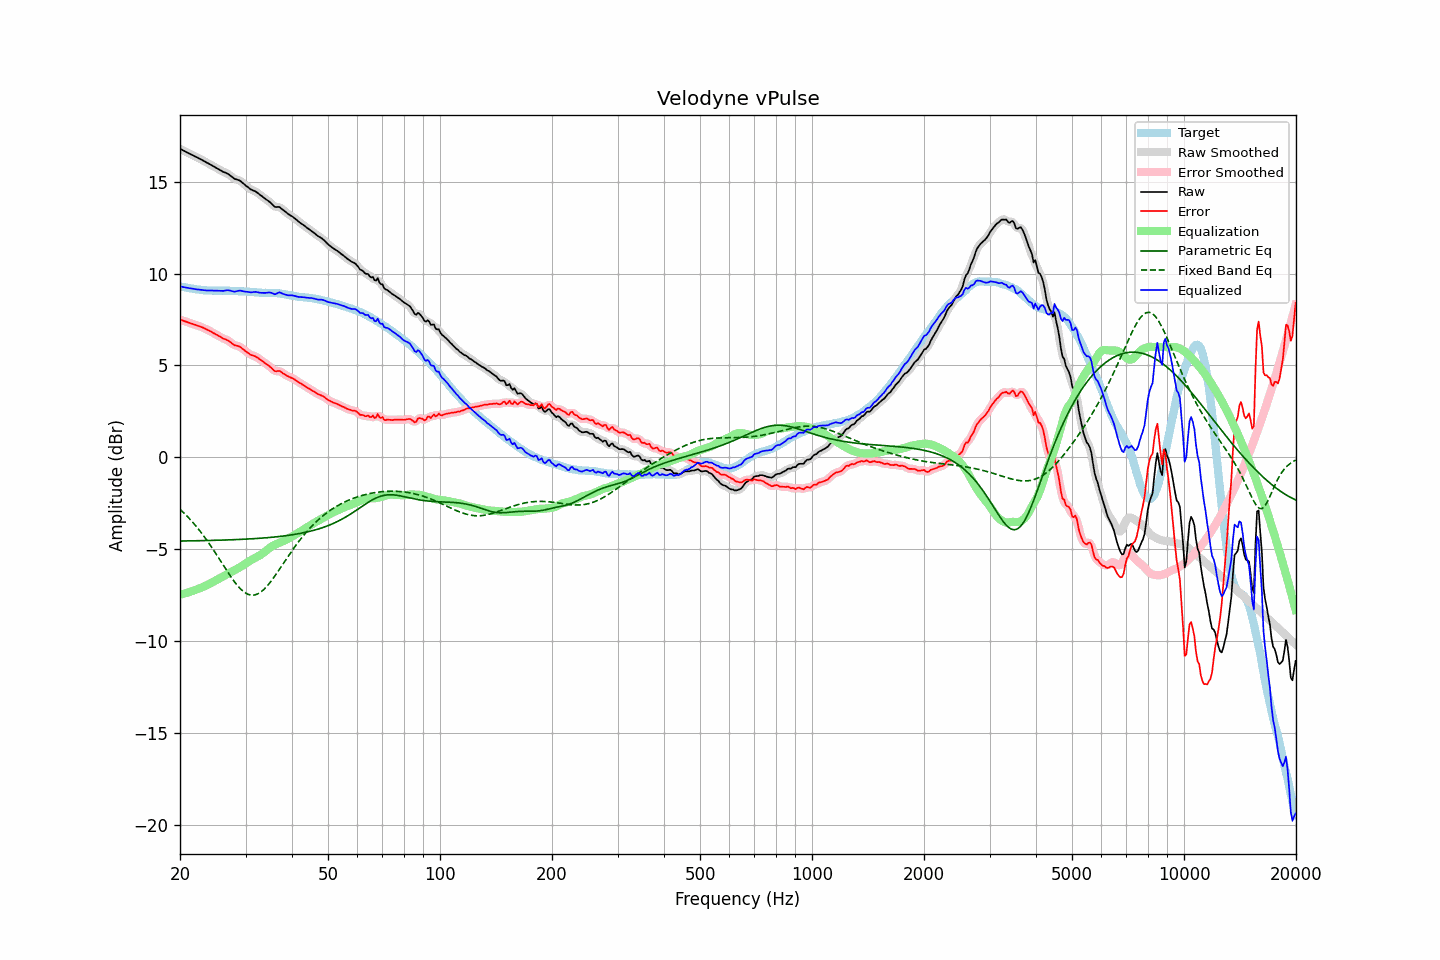

Source data for this figure (header and first rows):
frequency, raw, error, smoothed, error_smoothed, equalization, parametric_eq, fixed_band_eq, equalized_raw, equalized_smoothed, target
20.00, 16.79, 7.48, 16.79, 7.49, -7.49, -4.56, -2.83, 9.30, 9.31, 9.31
20.20, 16.75, 7.46, 16.75, 7.46, -7.46, -4.55, -2.91, 9.29, 9.29, 9.29
20.40, 16.70, 7.44, 16.70, 7.44, -7.43, -4.55, -2.99, 9.27, 9.27, 9.27
20.61, 16.66, 7.41, 16.66, 7.41, -7.41, -4.55, -3.08, 9.26, 9.25, 9.26
20.81, 16.61, 7.38, 16.61, 7.38, -7.38, -4.55, -3.17, 9.23, 9.23, 9.23
21.02, 16.57, 7.35, 16.57, 7.35, -7.35, -4.55, -3.26, 9.22, 9.22, 9.22
21.23, 16.52, 7.32, 16.52, 7.32, -7.32, -4.55, -3.35, 9.20, 9.20, 9.20
21.44, 16.48, 7.29, 16.48, 7.29, -7.29, -4.55, -3.45, 9.19, 9.19, 9.19
21.66, 16.44, 7.26, 16.44, 7.26, -7.26, -4.54, -3.54, 9.18, 9.17, 9.18
21.87, 16.39, 7.23, 16.40, 7.23, -7.23, -4.54, -3.64, 9.16, 9.16, 9.16
22.09, 16.35, 7.20, 16.35, 7.20, -7.20, -4.54, -3.75, 9.15, 9.15, 9.15
22.31, 16.31, 7.17, 16.31, 7.17, -7.17, -4.54, -3.85, 9.14, 9.14, 9.14
22.54, 16.26, 7.14, 16.27, 7.14, -7.14, -4.54, -3.96, 9.12, 9.13, 9.13
22.76, 16.22, 7.11, 16.22, 7.11, -7.10, -4.54, -4.08, 9.12, 9.12, 9.11
22.99, 16.17, 7.07, 16.17, 7.07, -7.07, -4.53, -4.19, 9.11, 9.11, 9.10
23.22, 16.12, 7.03, 16.12, 7.03, -7.03, -4.53, -4.31, 9.09, 9.09, 9.09
23.45, 16.07, 6.98, 16.07, 6.98, -6.99, -4.53, -4.43, 9.09, 9.09, 9.09
23.69, 16.02, 6.94, 16.02, 6.94, -6.94, -4.53, -4.55, 9.08, 9.08, 9.08
23.92, 15.98, 6.90, 15.98, 6.90, -6.90, -4.53, -4.68, 9.08, 9.08, 9.08
24.16, 15.93, 6.85, 15.93, 6.85, -6.85, -4.52, -4.80, 9.08, 9.08, 9.08
24.40, 15.88, 6.81, 15.88, 6.81, -6.81, -4.52, -4.93, 9.08, 9.08, 9.08
24.65, 15.83, 6.76, 15.83, 6.76, -6.76, -4.52, -5.07, 9.07, 9.07, 9.07
24.89, 15.78, 6.71, 15.78, 6.71, -6.71, -4.52, -5.20, 9.07, 9.07, 9.07
25.14, 15.73, 6.66, 15.73, 6.66, -6.66, -4.51, -5.33, 9.07, 9.07, 9.07
25.39, 15.68, 6.61, 15.68, 6.61, -6.61, -4.51, -5.47, 9.07, 9.07, 9.07
25.65, 15.63, 6.56, 15.63, 6.56, -6.57, -4.51, -5.61, 9.07, 9.06, 9.07
25.91, 15.58, 6.51, 15.58, 6.51, -6.52, -4.51, -5.75, 9.06, 9.06, 9.07
26.16, 15.53, 6.46, 15.54, 6.47, -6.47, -4.50, -5.88, 9.06, 9.06, 9.07
26.43, 15.50, 6.43, 15.50, 6.43, -6.43, -4.50, -6.02, 9.08, 9.07, 9.07
26.69, 15.46, 6.39, 15.46, 6.39, -6.37, -4.50, -6.15, 9.09, 9.09, 9.07
26.96, 15.42, 6.35, 15.41, 6.35, -6.32, -4.49, -6.29, 9.10, 9.09, 9.07
27.23, 15.35, 6.29, 15.35, 6.29, -6.28, -4.49, -6.42, 9.08, 9.08, 9.06
27.50, 15.28, 6.22, 15.28, 6.22, -6.23, -4.49, -6.55, 9.05, 9.05, 9.06
27.77, 15.22, 6.16, 15.22, 6.16, -6.19, -4.48, -6.67, 9.03, 9.03, 9.06
28.05, 15.15, 6.09, 15.17, 6.11, -6.14, -4.48, -6.79, 9.01, 9.02, 9.06
28.33, 15.13, 6.09, 15.13, 6.08, -6.09, -4.48, -6.90, 9.04, 9.04, 9.04
28.62, 15.10, 6.06, 15.10, 6.06, -6.05, -4.47, -7.01, 9.06, 9.06, 9.04
28.90, 15.07, 6.03, 15.06, 6.03, -6.00, -4.47, -7.10, 9.08, 9.07, 9.04
29.19, 15.01, 5.97, 15.01, 5.97, -5.94, -4.46, -7.19, 9.07, 9.06, 9.04
29.48, 14.93, 5.90, 14.94, 5.90, -5.89, -4.46, -7.27, 9.04, 9.05, 9.03
29.78, 14.86, 5.83, 14.86, 5.83, -5.83, -4.46, -7.34, 9.03, 9.03, 9.03
30.08, 14.78, 5.76, 14.79, 5.76, -5.77, -4.45, -7.39, 9.01, 9.02, 9.03
30.38, 14.72, 5.70, 14.72, 5.70, -5.71, -4.45, -7.44, 9.01, 9.00, 9.02
30.68, 14.65, 5.64, 14.65, 5.64, -5.66, -4.44, -7.47, 8.99, 8.99, 9.01
30.99, 14.58, 5.58, 14.59, 5.59, -5.60, -4.44, -7.50, 8.98, 8.99, 9.01
31.30, 14.54, 5.55, 14.55, 5.55, -5.56, -4.43, -7.50, 8.98, 8.99, 8.99
31.61, 14.51, 5.52, 14.51, 5.52, -5.51, -4.43, -7.50, 9.00, 9.00, 8.99
31.93, 14.47, 5.49, 14.47, 5.49, -5.47, -4.42, -7.48, 9.01, 9.00, 8.98
32.24, 14.41, 5.44, 14.41, 5.44, -5.42, -4.41, -7.45, 8.99, 8.99, 8.97
32.57, 14.34, 5.38, 14.34, 5.38, -5.37, -4.41, -7.40, 8.97, 8.98, 8.97
32.89, 14.27, 5.31, 14.28, 5.32, -5.32, -4.40, -7.35, 8.96, 8.96, 8.96
33.22, 14.21, 5.25, 14.21, 5.25, -5.26, -4.40, -7.28, 8.95, 8.95, 8.96
33.55, 14.14, 5.19, 14.14, 5.18, -5.19, -4.39, -7.21, 8.95, 8.95, 8.95
33.89, 14.07, 5.11, 14.08, 5.12, -5.12, -4.38, -7.12, 8.95, 8.95, 8.96
34.23, 14.01, 5.06, 14.01, 5.06, -5.05, -4.37, -7.02, 8.96, 8.96, 8.95
34.57, 13.95, 5.01, 13.95, 5.00, -4.98, -4.37, -6.92, 8.97, 8.97, 8.95
34.92, 13.88, 4.93, 13.88, 4.93, -4.91, -4.36, -6.81, 8.97, 8.97, 8.95
35.27, 13.80, 4.86, 13.79, 4.85, -4.86, -4.35, -6.70, 8.95, 8.94, 8.94
35.62, 13.71, 4.76, 13.71, 4.76, -4.81, -4.34, -6.58, 8.91, 8.91, 8.95
35.97, 13.63, 4.69, 13.65, 4.71, -4.76, -4.33, -6.46, 8.87, 8.89, 8.94
... 635 more rows
